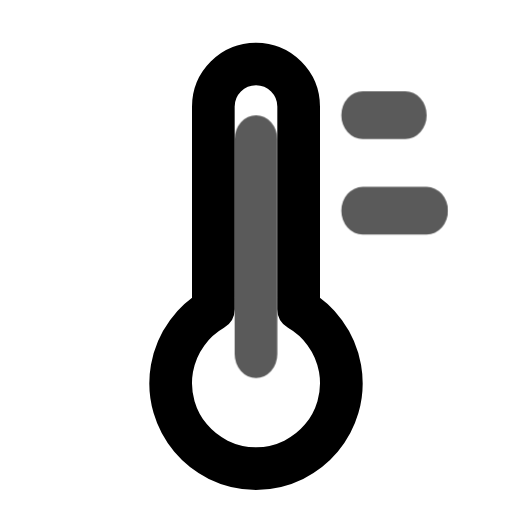
t = 0.00 s
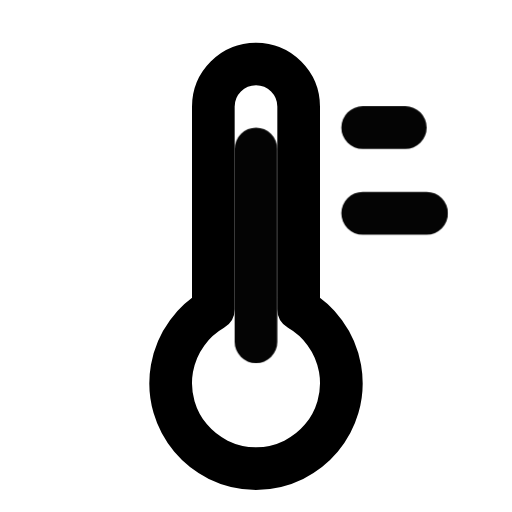
t = 1.00 s
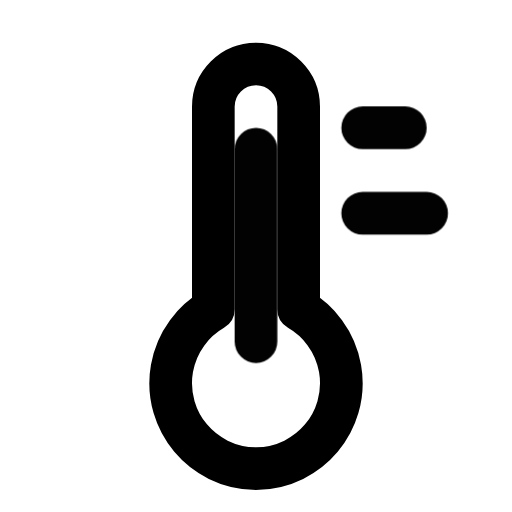
t = 1.25 s
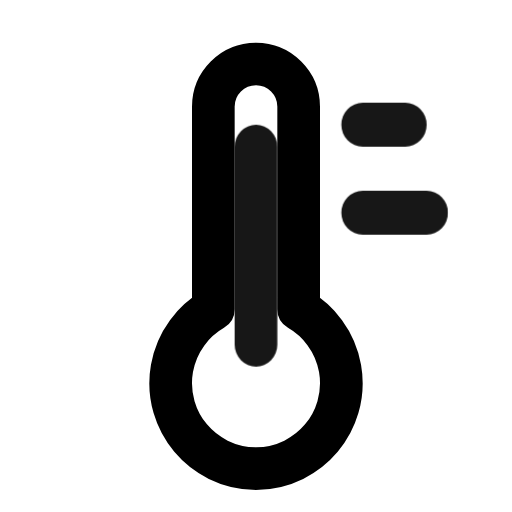
t = 1.51 s
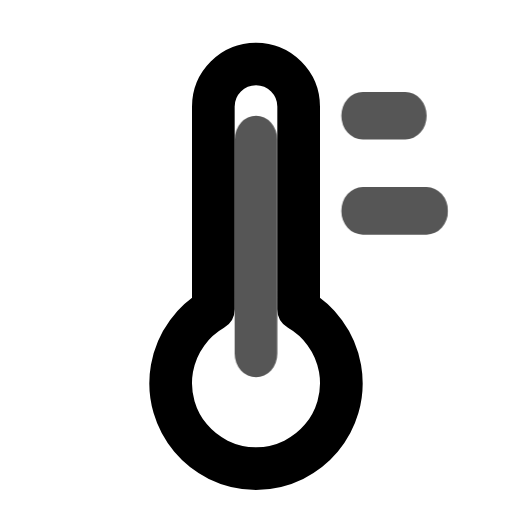
t = 2.01 s
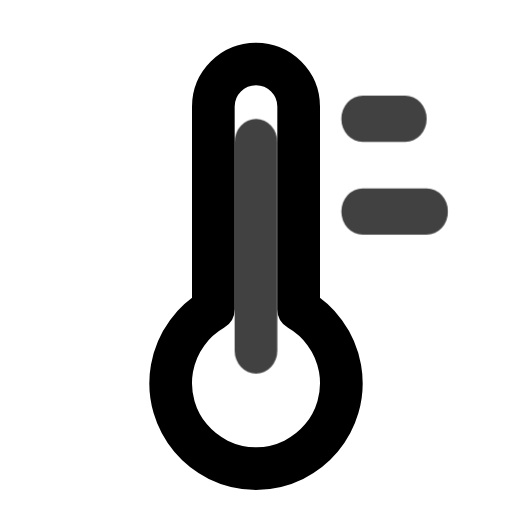
t = 2.58 s

The animated SVG that drew these frames (rendered in a browser with its animation timeline set to each time). Animation: 1 CSS @keyframes rule; one cycle of 3.15 s, repeats indefinitely.

<svg xmlns="http://www.w3.org/2000/svg" width="24" height="24" fill="none" stroke="currentColor" stroke-linecap="round" stroke-linejoin="round" stroke-width="2" viewBox="0 0 24 24">
    <!-- Generated by scripts/icon-expansion/generate.mjs -->
    <style>
        @media (prefers-reduced-motion: no-preference) {
            @keyframes ira-exp-heat { 0%, 100% { transform: none; } 47% { transform: scaleY(1.12); opacity: .65; } }
            [data-ira-motion="thermometer-hot"] { transform-box: fill-box; transform-origin: center; animation: ira-exp-heat 2.15s ease-in-out -1s infinite; }
        }
    </style>
    <path d="M10 14.5V5a2 2 0 0 1 4 0v9.5a4 4 0 1 1-4 0z"/>
    <g data-ira-motion="thermometer-hot"><path d="M12 16V7m5 3h3m-3-4h2"/></g>
</svg>
